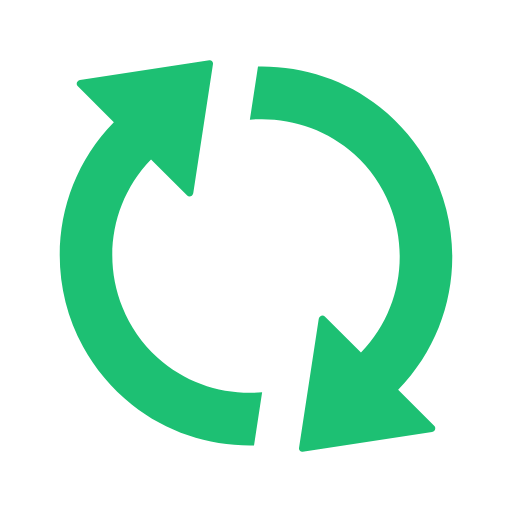
t = 0.00 s
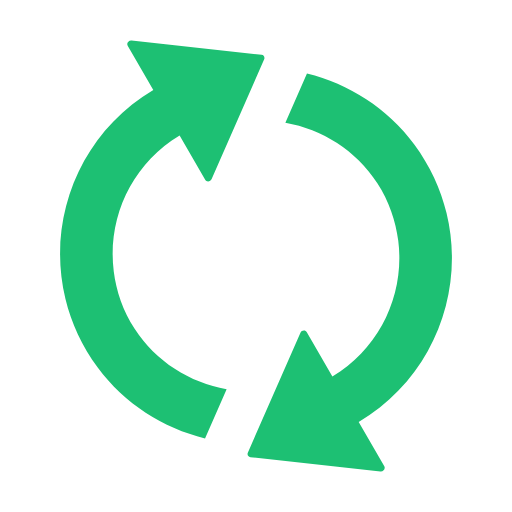
t = 1.67 s
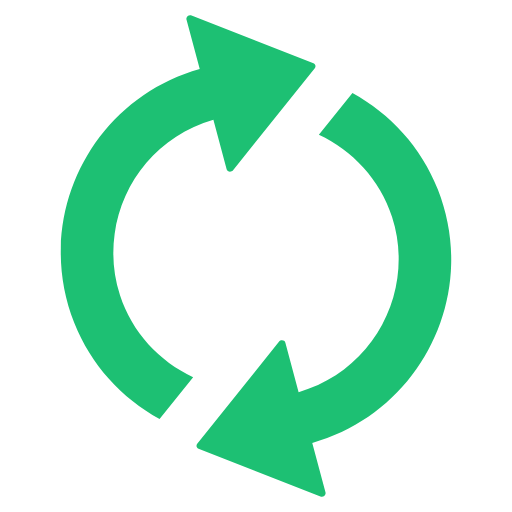
t = 3.33 s
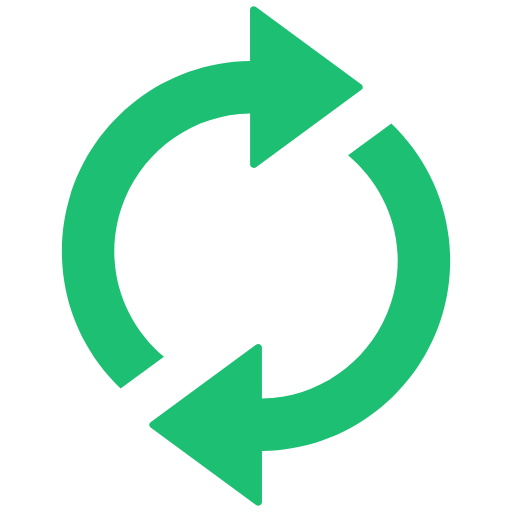
t = 5.00 s
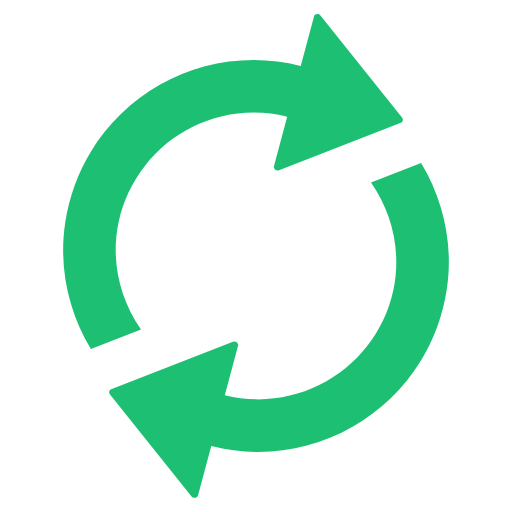
t = 6.67 s
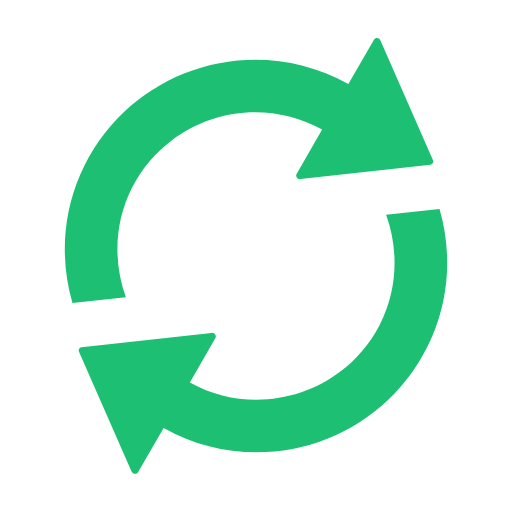
t = 8.33 s

The animated SVG that drew these frames (rendered in a browser with its animation timeline set to each time). Animation: 1 SMIL element (animateTransform=1); frames cover the first 8.33 s, repeats indefinitely.

<svg xmlns="http://www.w3.org/2000/svg" viewBox="-75 -75 642.883 642.883" width="492.883" height="492.883" xml:space="preserve">
  <g fill="#1dc073">
    <path d="M122.941 374.241c-20.1-18.1-34.6-39.8-44.1-63.1-25.2-61.8-13.4-135.3 35.8-186l45.4 45.4c2.5 2.5 7 .7 7.6-3l24.8-162.3c.4-2.7-1.9-5-4.6-4.6l-162.4 24.8c-3.7.6-5.5 5.1-3 7.6l45.5 45.5c-75.1 76.8-87.9 192-38.6 282 14.8 27.1 35.3 51.9 61.4 72.7 44.4 35.3 99 52.2 153.2 51.1l10.2-66.7c-46.7 4-94.7-10.4-131.2-43.4m302 40.1c75.1-76.8 87.9-192 38.6-282-14.8-27.1-35.3-51.9-61.4-72.7-44.4-35.3-99-52.2-153.2-51.1l-10.2 66.7c46.6-4 94.7 10.4 131.2 43.4 20.1 18.1 34.6 39.8 44.1 63.1 25.2 61.8 13.4 135.3-35.8 186l-45.4-45.4c-2.5-2.5-7-.7-7.6 3l-24.8 162.3c-.4 2.7 1.9 5 4.6 4.6l162.4-24.8c3.7-.6 5.4-5.1 3-7.6z"/>
    <animateTransform attributeType="xml" attributeName="transform" type="rotate" from="0 246.4415 246.4415" to="360 246.4415 246.4415" dur="40s" additive="sum" repeatCount="indefinite"/>
  </g>
</svg>
